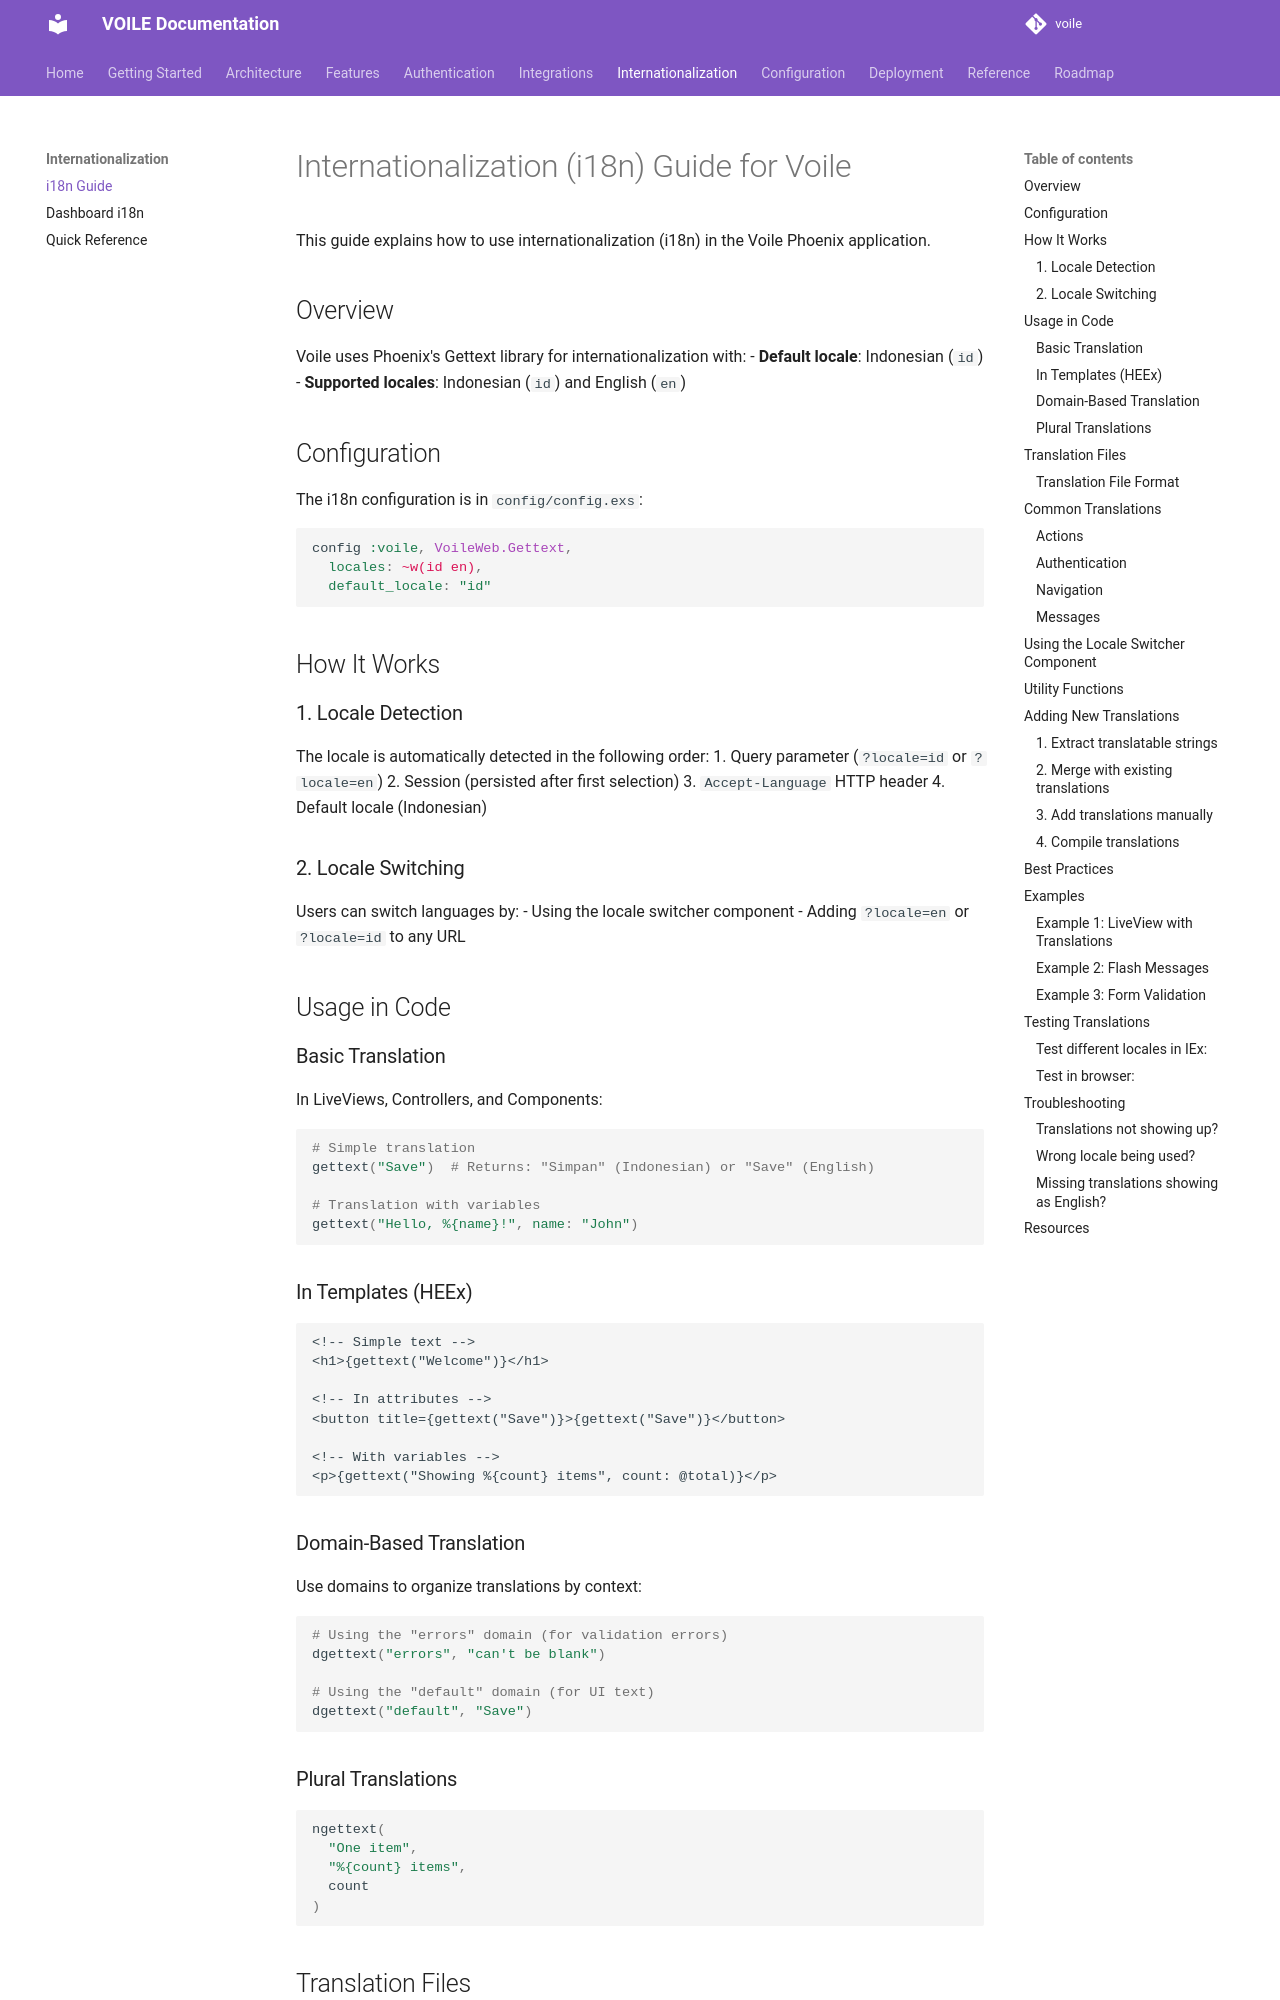

repository: curatorian/voile · page: internationalization/i18n-guide/index.html · generator: mkdocs

# Internationalization (i18n) Guide for Voile

This guide explains how to use internationalization (i18n) in the Voile Phoenix application.

## Overview

Voile uses Phoenix's Gettext library for internationalization with:
- **Default locale**: Indonesian (`id`)
- **Supported locales**: Indonesian (`id`) and English (`en`)

## Configuration

The i18n configuration is in `config/config.exs`:

```elixir
config :voile, VoileWeb.Gettext,
  locales: ~w(id en),
  default_locale: "id"
```

## How It Works

### 1. Locale Detection

The locale is automatically detected in the following order:
1. Query parameter (`?locale=id` or `?locale=en`)
2. Session (persisted after first selection)
3. `Accept-Language` HTTP header
4. Default locale (Indonesian)

### 2. Locale Switching

Users can switch languages by:
- Using the locale switcher component
- Adding `?locale=en` or `?locale=id` to any URL

## Usage in Code

### Basic Translation

In LiveViews, Controllers, and Components:

```elixir
# Simple translation
gettext("Save")  # Returns: "Simpan" (Indonesian) or "Save" (English)

# Translation with variables
gettext("Hello, %{name}!", name: "John")
```

### In Templates (HEEx)

```heex
<!-- Simple text -->
<h1>{gettext("Welcome")}</h1>

<!-- In attributes -->
<button title={gettext("Save")}>{gettext("Save")}</button>

<!-- With variables -->
<p>{gettext("Showing %{count} items", count: @total)}</p>
```

### Domain-Based Translation

Use domains to organize translations by context:

```elixir
# Using the "errors" domain (for validation errors)
dgettext("errors", "can't be blank")

# Using the "default" domain (for UI text)
dgettext("default", "Save")
```

### Plural Translations

```elixir
ngettext(
  "One item",
  "%{count} items",
  count
)
```
